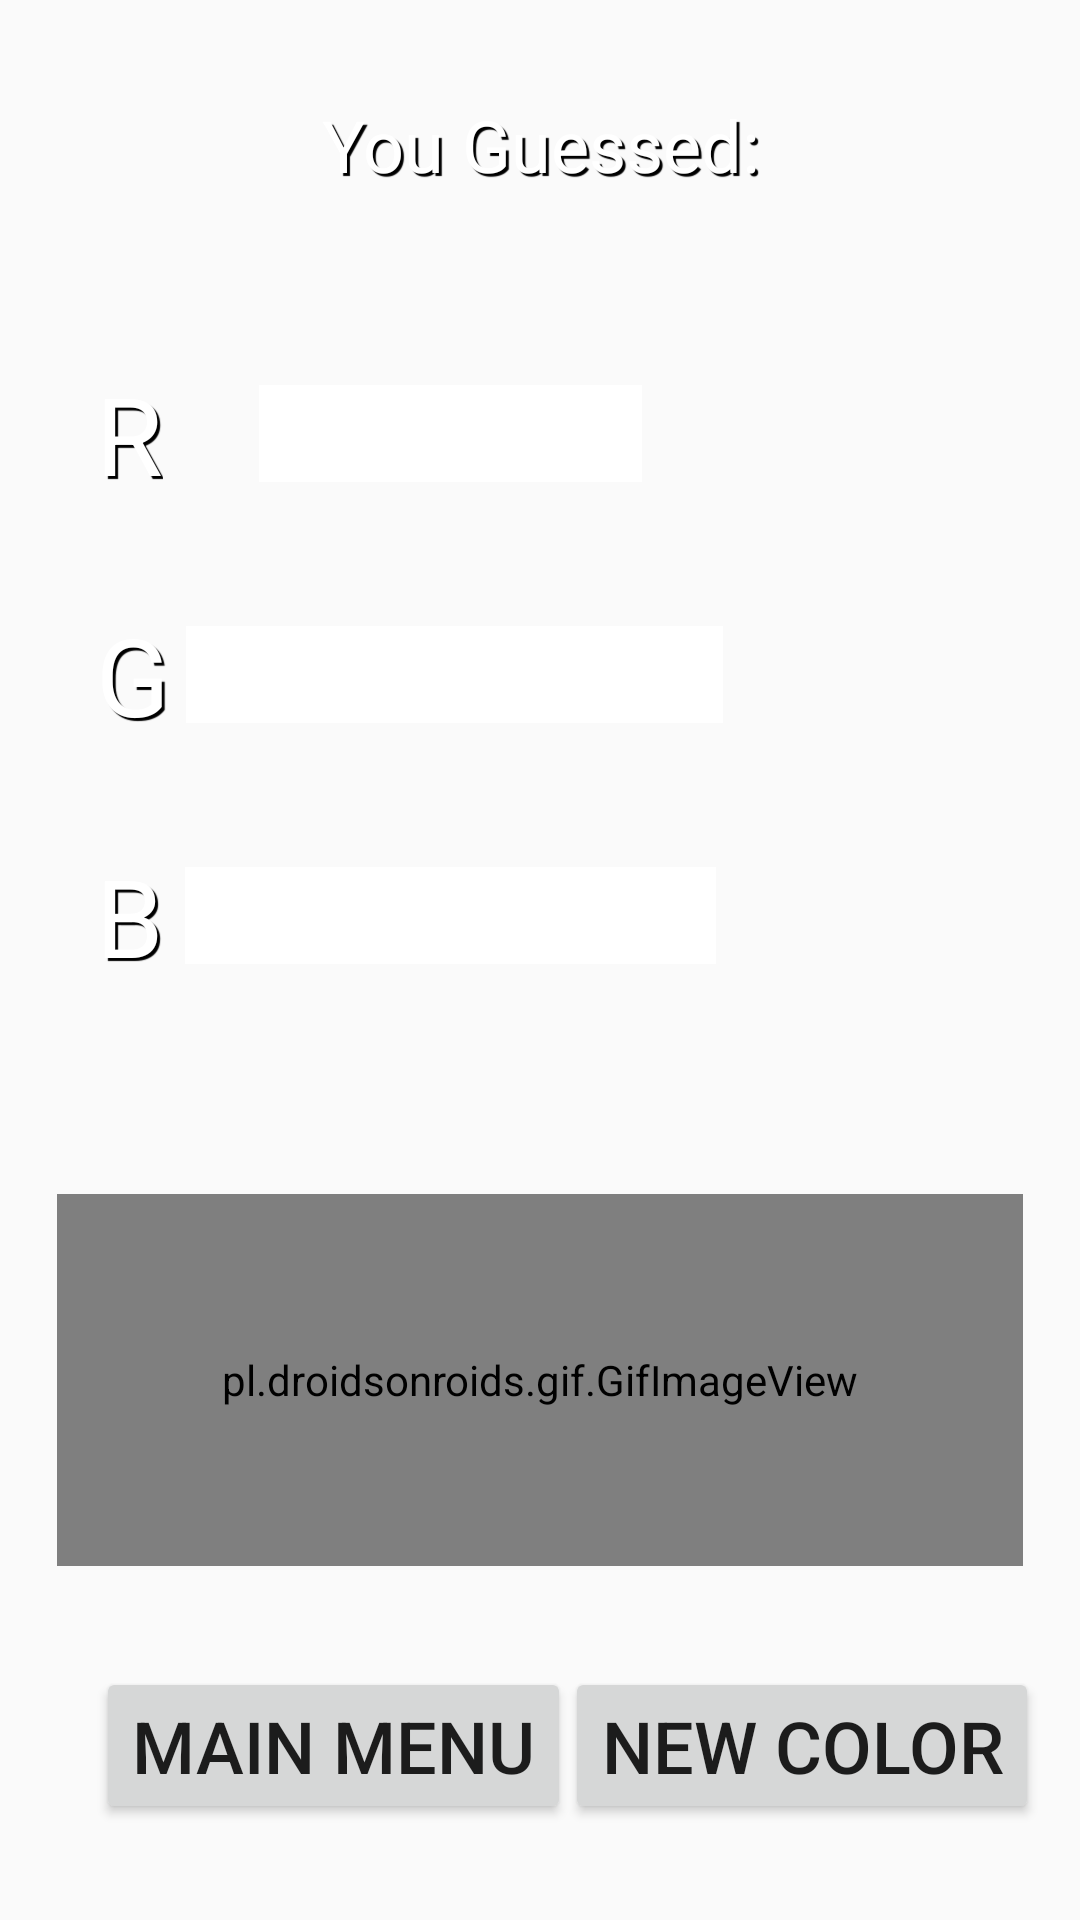

This screen was rendered from an Android layout file. Write that file and the resources it references.
<!-- AndroidManifest.xml: application theme AppTheme -->
<!-- res/layout/activity_result_screen.xml -->
<?xml version="1.0" encoding="utf-8"?>
<androidx.constraintlayout.widget.ConstraintLayout xmlns:android="http://schemas.android.com/apk/res/android"
    xmlns:app="http://schemas.android.com/apk/res-auto"
    xmlns:tools="http://schemas.android.com/tools"
    android:layout_width="match_parent"
    android:layout_height="match_parent"
    tools:context=".ResultScreen">

    <TextView
        android:id="@+id/YourGuesses"
        android:layout_width="wrap_content"
        android:layout_height="wrap_content"
        android:layout_marginTop="32dp"
        android:text="@string/guessText2"
        android:textAppearance="@style/BorderEffect"
        android:textSize="24sp"
        app:layout_constraintEnd_toEndOf="parent"
        app:layout_constraintHorizontal_bias="0.5"
        app:layout_constraintStart_toStartOf="parent"
        app:layout_constraintTop_toTopOf="parent" />

    <TextView
        android:id="@+id/rLetter2"
        android:layout_width="wrap_content"
        android:layout_height="wrap_content"
        android:layout_marginStart="32dp"
        android:layout_marginLeft="32dp"
        android:text="@string/r"
        android:textAppearance="@style/BorderEffect"
        android:textSize="36sp"
        app:layout_constraintBottom_toBottomOf="@+id/rText2"
        app:layout_constraintStart_toStartOf="parent"
        app:layout_constraintTop_toTopOf="@+id/rText2" />

    <TextView
        android:id="@+id/gLetter2"
        android:layout_width="wrap_content"
        android:layout_height="wrap_content"
        android:layout_marginStart="32dp"
        android:layout_marginLeft="32dp"
        android:layout_marginTop="32dp"
        android:text="@string/g"
        android:textAppearance="@style/BorderEffect"
        android:textSize="36sp"
        app:layout_constraintStart_toStartOf="parent"
        app:layout_constraintTop_toBottomOf="@+id/rLetter2" />

    <TextView
        android:id="@+id/bLetter2"
        android:layout_width="wrap_content"
        android:layout_height="wrap_content"
        android:layout_marginStart="32dp"
        android:layout_marginLeft="32dp"
        android:layout_marginTop="32dp"
        android:text="@string/b"
        android:textAppearance="@style/BorderEffect"
        android:textSize="36sp"
        app:layout_constraintStart_toStartOf="parent"
        app:layout_constraintTop_toBottomOf="@+id/gLetter2" />

    <TextView
        android:id="@+id/rText2"
        android:layout_width="0dp"
        android:layout_height="wrap_content"
        android:layout_marginStart="32dp"
        android:layout_marginTop="64dp"
        android:layout_marginEnd="32dp"
        android:background="@color/White"
        android:ems="10"
        android:gravity="center"
        android:maxLength="3"
        android:textColor="@color/Black"
        android:textSize="24sp"
        app:layout_constraintEnd_toStartOf="@+id/rActual"
        app:layout_constraintStart_toEndOf="@+id/rLetter2"
        app:layout_constraintTop_toBottomOf="@+id/YourGuesses" />

    <TextView
        android:id="@+id/gText2"
        android:layout_width="179dp"
        android:layout_height="wrap_content"
        android:layout_marginStart="32dp"
        android:layout_marginEnd="32dp"
        android:background="@color/White"
        android:ems="10"
        android:gravity="center"
        android:maxLength="3"
        android:textColor="@color/Black"
        android:textSize="24sp"
        app:layout_constraintBottom_toBottomOf="@+id/gLetter2"
        app:layout_constraintEnd_toStartOf="@+id/gActual"
        app:layout_constraintStart_toEndOf="@+id/gLetter2"
        app:layout_constraintTop_toTopOf="@+id/gLetter2" />

    <TextView
        android:id="@+id/bText2"
        android:layout_width="177dp"
        android:layout_height="wrap_content"
        android:layout_marginStart="32dp"
        android:layout_marginEnd="32dp"
        android:background="@color/White"
        android:ems="10"
        android:gravity="center"
        android:maxLength="3"
        android:textColor="@color/Black"
        android:textSize="24sp"
        app:layout_constraintBottom_toBottomOf="@+id/bLetter2"
        app:layout_constraintEnd_toStartOf="@+id/bActual"
        app:layout_constraintStart_toEndOf="@+id/bLetter2"
        app:layout_constraintTop_toTopOf="@+id/bLetter2" />

    <TextView
        android:id="@+id/rActual"
        android:layout_width="98dp"
        android:layout_height="48dp"
        android:layout_marginEnd="16dp"
        android:layout_marginRight="16dp"
        android:gravity="center"
        android:maxLength="3"
        android:textAppearance="@style/BorderEffect"
        android:textSize="36sp"
        app:layout_constraintBottom_toBottomOf="@+id/rLetter2"
        app:layout_constraintEnd_toEndOf="parent"
        app:layout_constraintTop_toTopOf="@+id/rLetter2" />

    <TextView
        android:id="@+id/gActual"
        android:layout_width="98dp"
        android:layout_height="48dp"
        android:layout_marginEnd="16dp"
        android:layout_marginRight="16dp"
        android:gravity="center"
        android:maxLength="3"
        android:textAppearance="@style/BorderEffect"
        android:textSize="36sp"
        app:layout_constraintBottom_toBottomOf="@+id/gText2"
        app:layout_constraintEnd_toEndOf="parent"
        app:layout_constraintTop_toTopOf="@+id/gText2" />

    <TextView
        android:id="@+id/bActual"
        android:layout_width="98dp"
        android:layout_height="48dp"
        android:layout_marginEnd="16dp"
        android:layout_marginRight="16dp"
        android:gravity="center"
        android:maxLength="3"
        android:textAppearance="@style/BorderEffect"
        android:textSize="36sp"
        app:layout_constraintBottom_toBottomOf="@+id/bText2"
        app:layout_constraintEnd_toEndOf="parent"
        app:layout_constraintTop_toTopOf="@+id/bText2" />

    <TextView
        android:id="@+id/distanceText"
        android:layout_width="wrap_content"
        android:layout_height="wrap_content"
        android:layout_marginTop="8dp"
        android:gravity="center"
        android:textAppearance="@style/BorderEffect"
        android:textSize="20sp"
        app:layout_constraintEnd_toEndOf="parent"
        app:layout_constraintHorizontal_bias="0.5"
        app:layout_constraintStart_toStartOf="parent"
        app:layout_constraintTop_toBottomOf="@+id/bLetter2" />

    <Button
        android:id="@+id/mainMenuButton"
        android:layout_width="wrap_content"
        android:layout_height="wrap_content"
        android:layout_marginStart="32dp"
        android:layout_marginBottom="32dp"
        android:onClick="onMainMenuClick"
        android:text="@string/mainMenuButton"
        android:textSize="24sp"
        app:layout_constraintBottom_toBottomOf="parent"
        app:layout_constraintStart_toStartOf="parent" />

    <Button
        android:id="@+id/nextColorButton"
        android:layout_width="wrap_content"
        android:layout_height="wrap_content"
        android:layout_marginStart="16dp"
        android:layout_marginEnd="32dp"
        android:layout_marginBottom="32dp"
        android:onClick="onNewColorClick"
        android:text="@string/nextColorButton"
        android:textSize="24sp"
        app:layout_constraintBottom_toBottomOf="parent"
        app:layout_constraintEnd_toEndOf="parent"
        app:layout_constraintStart_toEndOf="@+id/mainMenuButton" />

    <pl.droidsonroids.gif.GifImageView
        android:id="@+id/gif"
        android:layout_width="322dp"
        android:layout_height="124dp"
        android:layout_marginTop="8dp"
        android:layout_marginBottom="8dp"
        android:src="@drawable/happy_shocked_meme"
        app:layout_constraintBottom_toTopOf="@+id/mainMenuButton"
        app:layout_constraintEnd_toEndOf="parent"
        app:layout_constraintHorizontal_bias="0.5"
        app:layout_constraintStart_toStartOf="parent"
        app:layout_constraintTop_toBottomOf="@+id/distanceText" />

</androidx.constraintlayout.widget.ConstraintLayout>
<!-- resources referenced by this layout -->
<resources>
  <color name="Black">#000</color>
  <color name="White">#FFF</color>
  <!-- drawable happy_shocked_meme: gif bitmap (drawable, 892150 bytes) -->
  <string name="b">B</string>
  <string name="g">G</string>
  <string name="guessText2">You Guessed:</string>
  <string name="mainMenuButton">Main Menu</string>
  <string name="nextColorButton">New Color</string>
  <string name="r">R</string>
  <style name="BorderEffect" parent="@android:style/TextAppearance">
          <item name="android:paddingLeft">4px</item>
          <item name="android:paddingBottom">4px</item>
          <item name="android:textColor">#ffffffff</item>
          <item name="android:shadowColor">#000000</item>
          <item name="android:shadowDx">3</item>
          <item name="android:shadowDy">3</item>
          <item name="android:shadowRadius">0.1</item>
      </style>
  <style name="AppTheme" parent="Theme.AppCompat.Light.DarkActionBar">
          
          <item name="colorPrimary">@color/colorPrimary</item>
          <item name="colorPrimaryDark">@color/colorPrimaryDark</item>
          <item name="colorAccent">@color/colorAccent</item>
      </style>
  <color name="colorPrimary">#008577</color>
  <color name="colorPrimaryDark">#00574B</color>
  <color name="colorAccent">#D81B60</color>
</resources>
